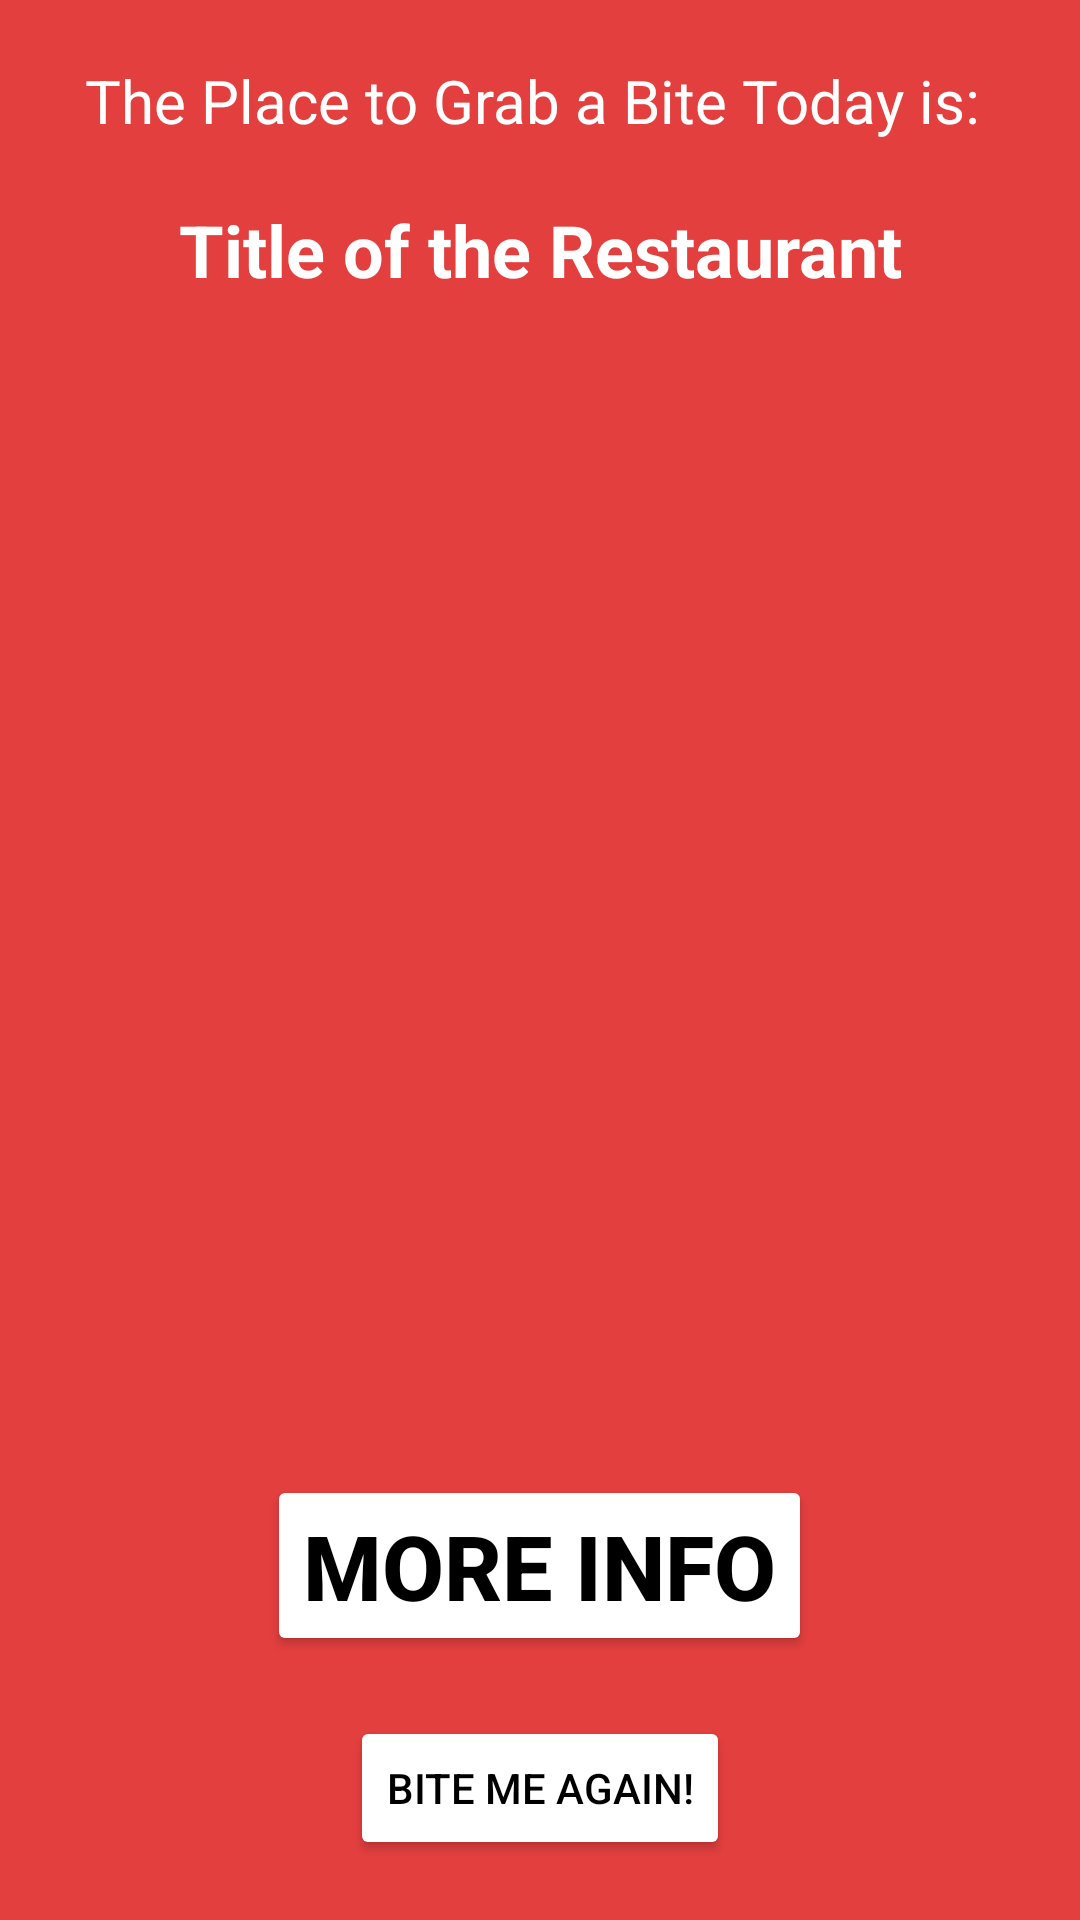

Write the Android layout XML for this screen, with the resource values it uses.
<!-- AndroidManifest.xml: application theme AppTheme.Dark -->
<!-- res/layout/content_bite_me.xml -->
<?xml version="1.0" encoding="utf-8"?>
<RelativeLayout xmlns:android="http://schemas.android.com/apk/res/android"
    xmlns:app="http://schemas.android.com/apk/res-auto"
    xmlns:tools="http://schemas.android.com/tools"
    android:id="@+id/content_bite_me"
    android:layout_width="match_parent"
    android:layout_height="match_parent"
    android:background="@color/primary"
    app:layout_behavior="@string/appbar_scrolling_view_behavior"
    tools:context="com.finalproject.bitelyapp.BiteMeActivity"
    tools:showIn="@layout/app_bar_bite_me">

    <LinearLayout
        android:orientation="vertical"
        android:layout_width="match_parent"
        android:layout_height="match_parent"
        android:paddingLeft="20dp"
        android:paddingRight="20dp"
        android:paddingBottom="20dp"
        android:gravity="center"
        android:layout_alignParentTop="true"
        android:layout_alignParentLeft="true"
        android:layout_alignParentStart="true">

        <TextView
            android:layout_width="307dp"
            android:layout_height="wrap_content"
            android:inputType="textPersonName"
            android:text="The Place to Grab a Bite Today is: "
            android:ems="10"
            android:textAlignment="center"
            android:layout_gravity="center"
            android:layout_marginTop="20dp"
            android:textSize="20sp"
            android:textColor="@color/white"
            android:id="@+id/textView3" />

        <TextView
            android:layout_width="250dp"
            android:layout_height="wrap_content"
            android:inputType="textPersonName"
            android:text="Title of the Restaurant"
            android:ems="10"
            android:layout_marginTop="20dp"
            android:layout_marginBottom="20dp"
            android:textAlignment="center"
            android:layout_gravity="center"
            android:id="@+id/rname"
            android:textColor="@color/white"
            android:textStyle="normal|bold"
            android:textSize="24sp" />

        <ImageView android:src="@drawable/ic_technology_1"
            android:layout_width="match_parent"
            android:layout_height="155dp"
            android:layout_gravity="center_horizontal"
            android:id="@+id/biteMeRestaurantPic"
            android:layout_weight="0.24"
            android:layout_marginBottom="20dp"/>

        <Button
            android:text="More Info"
            android:layout_width="wrap_content"
            android:layout_height="wrap_content"
            android:id="@+id/more_info_button"
            android:textAlignment="center"
            android:layout_marginBottom="20dp"
            android:textStyle="normal|bold"
            android:textColor="@color/black"
            android:layout_gravity="center_horizontal"
            android:textSize="30sp"/>

        <Button
            android:text="Bite Me Again!"
            android:textColor="@color/black"
            android:layout_width="wrap_content"
            android:layout_height="wrap_content"
            android:id="@+id/biteMeAgain"
            android:textAlignment="center"
            android:layout_gravity="center_horizontal"/>
    </LinearLayout>
</RelativeLayout>
<!-- res/layout/app_bar_bite_me.xml (included above) -->
<?xml version="1.0" encoding="utf-8"?>
<android.support.design.widget.CoordinatorLayout xmlns:android="http://schemas.android.com/apk/res/android"
    xmlns:app="http://schemas.android.com/apk/res-auto"
    xmlns:tools="http://schemas.android.com/tools"
    android:layout_width="match_parent"
    android:layout_height="match_parent"
    android:fitsSystemWindows="true"
    tools:context="com.finalproject.bitelyapp.BiteMeActivity">

    <android.support.design.widget.AppBarLayout
        android:layout_width="match_parent"
        android:layout_height="wrap_content"
        android:theme="@style/AppTheme.AppBarOverlay">

        <android.support.v7.widget.Toolbar
            android:id="@+id/toolbar"
            android:layout_width="match_parent"
            android:layout_height="?attr/actionBarSize"
            android:background="?attr/colorPrimary"
            app:popupTheme="@style/AppTheme.PopupOverlay" />

    </android.support.design.widget.AppBarLayout>

    <include layout="@layout/content_bite_me" />

    <android.support.design.widget.FloatingActionButton
        android:id="@+id/fab"
        android:layout_width="wrap_content"
        android:layout_height="wrap_content"
        android:layout_gravity="bottom|end"
        android:layout_margin="@dimen/fab_margin" />

</android.support.design.widget.CoordinatorLayout>
<!-- resources referenced by this layout -->
<resources>
  <color name="black">#000000</color>
  <color name="primary">#E43F3F</color>
  <color name="white">#FFFFFF</color>
  <style name="AppTheme.AppBarOverlay" parent="ThemeOverlay.AppCompat.Dark.ActionBar" />
  <style name="AppTheme.PopupOverlay" parent="ThemeOverlay.AppCompat.Light" />
  <style name="AppTheme.Dark" parent="Theme.AppCompat.NoActionBar">
  
          <item name="colorPrimary">@color/primary</item>
          <item name="colorPrimaryDark">@color/primary_dark</item>
          <item name="colorAccent">@color/accent</item>
  
          <item name="android:windowBackground">@color/primary</item>
  
          <item name="colorControlNormal">@color/white</item>
          <item name="colorControlActivated">@color/white</item>
          <item name="colorControlHighlight">@color/white</item>
          <item name="android:textColorHint">@color/iron</item>
  
          <item name="colorButtonNormal">@color/white</item>
      </style>
  <color name="primary_dark">#E12929</color>
  <color name="accent">#FFFFFF</color>
  <color name="iron">#CCCCCC</color>
</resources>
